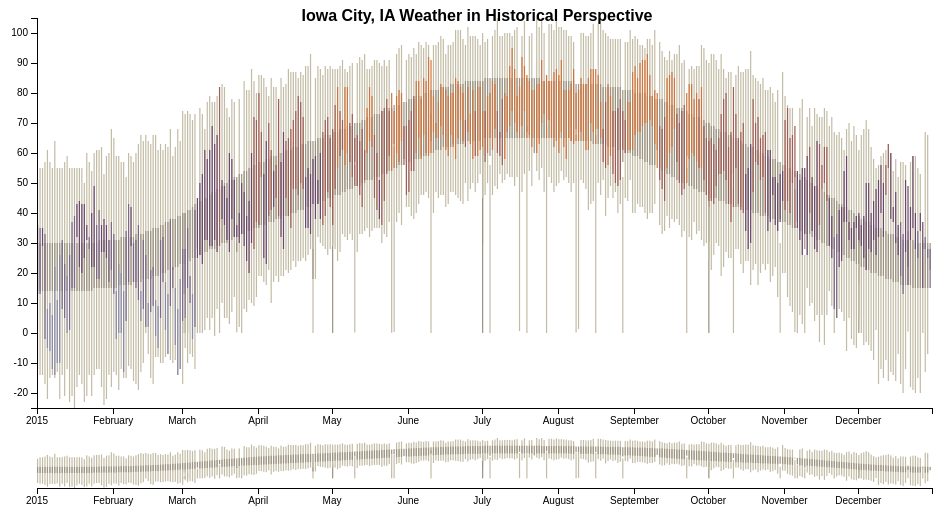
D3 v3 page, settled after 360 driven frames (6 s of simulated time); the page loaded 1 data file(s).


	var margin = {top: 10, right: 25, bottom: 100, left: 40},
		margin2 = {top: 430, right: 25, bottom: 20, left: 40},
		width = 960 - margin.left - margin.right,
		height = 500 - margin.top - margin.bottom,
		height2 = 500 - margin2.top - margin2.bottom; 
		
	var x = d3.time.scale().range([0, width]),
		x2 = d3.time.scale().range([0, width]),
		y = d3.scale.linear().range([height, 0]),
		y2 = d3.scale.linear().range([height2, 0]),
		color = d3.scale.quantile().range(["#98abc5", "#8a89a6", "#7b6888", "#6b486b", "#a05d56", "#d0743c", "#ff8c00"]);
	
	var xAxis = d3.svg.axis().scale(x).orient("bottom"),
		xAxis2 = d3.svg.axis().scale(x2).orient("bottom"),
		yAxis = d3.svg.axis().scale(y).orient("left");
		
	var svg = d3.select("body").append("svg")
		.attr("width", width + margin.left + margin.right)
		.attr("height", height + margin.top + margin.bottom);
		
	svg.append("defs").append("clipPath")
		.attr("id", "clip")
		.append("rect")
			.attr("width", width)
			.attr("height", height);	
	
	var focus = svg.append("g")
		.attr("class", "focus")
		.attr("transform", "translate(" + margin.left + "," + margin.top + ")");
	var context = svg.append("g")
		.attr("class", "context")
		.attr("transform", "translate(" + margin2.left + "," + margin2.top + ")");
	
		
	d3.csv("data/2015-scraped-IC.csv", function(data) {
		data.forEach(function(d) { 
			d.month = +d.month;
			d.day = +d.day;
			d.date = new Date(2015, d.month-1, d.day);
			
			d.meanTemp = +d.meanTemp;
            d.maxTemp = +d.maxTemp;
            d.minTemp = +d.minTemp;
            d.averageMaxTemp = +d.averageMaxTemp;
            d.averageMinTemp = +d.averageMinTemp;
            d.recordMaxTemp = +d.recordMaxTemp;
            d.recordMinTemp = +d.recordMinTemp;
		});
	
		x.domain(d3.extent(data.map(function(d) { return d.date; })));
		y.domain([d3.min(data, function(d) { return d.recordMinTemp; }), d3.max(data, function(d) { return d.recordMaxTemp; })]);
		x2.domain(x.domain());
		y2.domain(y.domain());
		color.domain(y.domain());
		var brush = d3.svg.brush().x(x2).on("brush", brushed);
		
		//focus
		var focusBars = focus.selectAll(".bars")
			.data(data)
			.enter()
			.append("g")
			.attr("class", function(d) { return "Month"+ d.month+ "Day" + d.day; })
			.attr("clip-path", "url(#clip");
		//Record rectangles
		focusBars.append("rect")
			.attr("class", "record bars")
			.attr("width", width / data.length / 2)
			.attr("x", function(d) { return x(d.date); })
			.attr("height", function(d) { return Math.abs(y(d.recordMaxTemp) - y(d.recordMinTemp));	})
			.attr("y", function(d) { return y(d.recordMaxTemp); })
			.style("fill", "#C3BCA5");
		//Average rectangles
		focusBars.append("rect")
			.attr("class", "average bars")
			.attr("width", width / data.length / 2)
			.attr("x", function(d) { return x(d.date); })
			.attr("height", function(d) { return Math.abs(y(d.averageMaxTemp) - y(d.averageMinTemp));	})
			.attr("y", function(d) { return y(d.averageMaxTemp); })
			.style("fill", "#9b9281");
		//Measured rectangles
		focusBars.append("rect")
			.attr("class", "measure bars")
			.attr("width", width / data.length / 2)
			.attr("x", function(d) { return x(d.date); })
			.attr("height", function(d) { return Math.abs(y(d.maxTemp) - y(d.minTemp));	})
			.attr("y", function(d) { return y(d.maxTemp); })
			.style("fill", function(d) { return color(d.meanTemp); });
		//Records 
		/*focusBars.filter(function(d) { return (d.minTemp === d.recordMinTemp) || (d.maxTemp === d.recordMaxTemp); })
			.append("circle")
			.attr("cx", function(d) { return x(d.date); })
			.attr("cy", function(d) { return y(d.meanTemp); })
			.attr("r", 2);*/
		
		focus.append("g")
		    .attr("class", "x axis")
		    .attr("transform", "translate(0," + height + ")")
		    .call(xAxis);
		focus.append("g")
			.attr("class", "y axis")
			.call(yAxis);
		
		//Context
		var contextBars = context.selectAll(".bars")
			.data(data)
			.enter()
			.append("g")
			.attr("class", function(d) { return "Month"+ d.month+ "Day" + d.day; })
			.attr("clip-path", "url(#clip");
		//Records
		contextBars.append("rect")
			.attr("class", "record bars")
			.attr("width", width / data.length / 2)
			.attr("x", function(d) { return x2(d.date); })
			.attr("height", function(d) { return Math.abs(y2(d.recordMaxTemp) - y2(d.recordMinTemp));	})
			.attr("y", function(d) { return y2(d.recordMaxTemp); })
			.style("fill", "#C3BCA5");
		contextBars.append("rect")
			.attr("class", "record bars")
			.attr("width", width / data.length / 2)
			.attr("x", function(d) { return x2(d.date); })
			.attr("height", function(d) { return Math.abs(y2(d.averageMaxTemp) - y2(d.averageMinTemp));	})
			.attr("y", function(d) { return y2(d.averageMaxTemp); })
			.style("fill", "#9b9281");
			
		context.append("g")
			.attr("class", "x axis")
			.attr("transform", "translate(0," + height2 + ")")
			.call(xAxis2);
		context.append("g")
			.attr("class", "x brush")
			.call(brush)
		  .selectAll("rect")
			.attr("y", -6)
			.attr("height", height2 + 7);
			
			
		function brushed() {
			x.domain(brush.empty() ? x2.domain() : brush.extent());
			var brushedBars = data.filter(function(d) { return (d.date > brush.extent()[0]) && (d.date < brush.extent()[1]); });
			
			//transitions
			focusBars.selectAll("rect")
				.transition()
				.duration(100)
				.attr("x", function(d) { return x(d.date) - (width / data.length); })
				.each(function(d) { 
					d3.select(this).transition()
						.duration(100)
						.attr("width", width / brushedBars.length / 2);
					});
			
			focusBars.selectAll("text").remove();
			if (brushedBars.length <= 31) {
				focusBars.append("text")
					.filter(function(d) { return (d.date > brush.extent()[0]) && (d.date < brush.extent()[1]); })
					.attr("y", function(d) { return y(d.maxTemp); })
					.attr("x", function(d) { return x(d.date) - (width / data.length); })
					.text(function(d) { return d.maxTemp; })
				focusBars.append("text")
					.filter(function(d) { return (d.date > brush.extent()[0]) && (d.date < brush.extent()[1]); })
					.attr("y", function(d) { return y(d.minTemp); })
					.attr("dy", "10px")
					.attr("x", function(d) { return x(d.date) - (width / data.length); })
					.text(function(d) { return d.minTemp; })
			}
			
			focus.select(".x.axis").call(xAxis);
		}
	});		
	
svg.append("text")
	.attr("class", "chartTitle")
	.attr("text-anchor", "middle")
	.attr("x", (width + margin.left + margin.right) / 2)
	.attr("y", margin.top * 1.25)
	.text("Iowa City, IA Weather in Historical Perspective");
	

### data: data/2015-scraped-IC.csv
meanTemp, maxTemp, recordMinTemp, averageMinTemp, minTemp, averageMaxTemp, recordMaxTemp, day, month
25, 36, -12, 14, 13, 30, 51, 1, 1
24, 35, -14, 14, 13, 30, 55, 2, 1
32, 35, -14, 14, 29, 30, 55, 3, 1
16, 33, -17, 14, -2, 30, 57, 4, 1
2, 8, -22, 14, -5, 30, 61, 5, 1
2, 10, -15, 14, -6, 30, 57, 6, 1
-3, 6, -14, 14, -12, 30, 55, 7, 1
4, 22, -15, 14, -14, 30, 64, 8, 1
1, 11, -13, 14, -10, 30, 55, 9, 1
8, 26, -22, 14, -10, 30, 55, 10, 1
20, 31, -14, 14, 8, 30, 55, 11, 1
14, 23, -21, 14, 5, 30, 57, 12, 1
10, 19, -12, 14, 0, 30, 59, 13, 1
14, 26, -23, 14, 1, 30, 55, 14, 1
26, 37, -21, 14, 15, 30, 55, 15, 1
27, 39, -25, 14, 15, 30, 55, 16, 1
38, 43, -18, 14, 32, 30, 55, 17, 1
33, 44, -14, 14, 22, 30, 55, 18, 1
32, 43, -17, 14, 20, 30, 55, 19, 1
34, 43, -23, 14, 25, 30, 50, 20, 1
34, 36, -21, 14, 31, 30, 60, 21, 1
30, 32, -14, 14, 28, 30, 57, 22, 1
31, 40, -21, 14, 22, 30, 54, 23, 1
36, 49, -14, 15, 22, 30, 60, 24, 1
27, 36, -12, 15, 18, 30, 61, 25, 1
30, 41, -12, 15, 18, 31, 61, 26, 1
32, 36, -18, 15, 27, 31, 62, 27, 1
33, 38, -24, 15, 27, 31, 53, 28, 1
31, 36, -22, 15, 25, 31, 59, 29, 1
24, 31, -14, 15, 17, 31, 60, 30, 1
29, 37, -18, 15, 21, 31, 68, 31, 1
23, 33, -13, 15, 13, 31, 65, 1, 2
6, 14, -14, 15, -2, 31, 59, 2, 2
12, 23, -19, 16, 0, 31, 59, 3, 2
10, 20, -12, 16, 0, 32, 57, 4, 2
1, 14, -15, 16, -13, 32, 57, 5, 2
19, 34, -15, 16, 4, 32, 52, 6, 2
30, 43, -11, 16, 17, 32, 60, 7, 2
36, 42, -12, 16, 29, 32, 59, 8, 2
24, 30, -16, 17, 17, 32, 57, 9, 2
23, 31, -17, 17, 15, 33, 60, 10, 2
24, 36, -19, 17, 11, 33, 63, 11, 2
9, 14, -13, 17, 4, 33, 66, 12, 2
20, 31, -10, 18, 8, 33, 64, 13, 2
14, 26, 0, 18, 2, 34, 66, 14, 2
6, 10, -7, 18, 2, 34, 64, 15, 2
14, 21, -15, 18, 7, 34, 63, 16, 2
16, 22, -17, 19, 9, 35, 66, 17, 2
5, 11, -8, 19, -1, 35, 66, 18, 2
2, 9, -8, 19, -5, 35, 61, 19, 2
18, 31, -10, 20, 5, 36, 63, 20, 2
25, 32, -10, 20, 17, 36, 61, 21, 2
9, 17, -8, 20, 1, 37, 63, 22, 2
3, 13, -7, 21, -7, 37, 62, 23, 2
24, 38, -9, 21, 9, 37, 68, 24, 2
19, 22, -10, 21, 15, 38, 59, 25, 2
6, 15, -9, 22, -4, 38, 62, 26, 2
-3, 8, -14, 22, -14, 39, 68, 27, 2
3, 18, -12, 23, -12, 39, 64, 28, 2
16, 40, 30.42, 0.00, 13, 4, 23, 29, 2
... 312 more rows